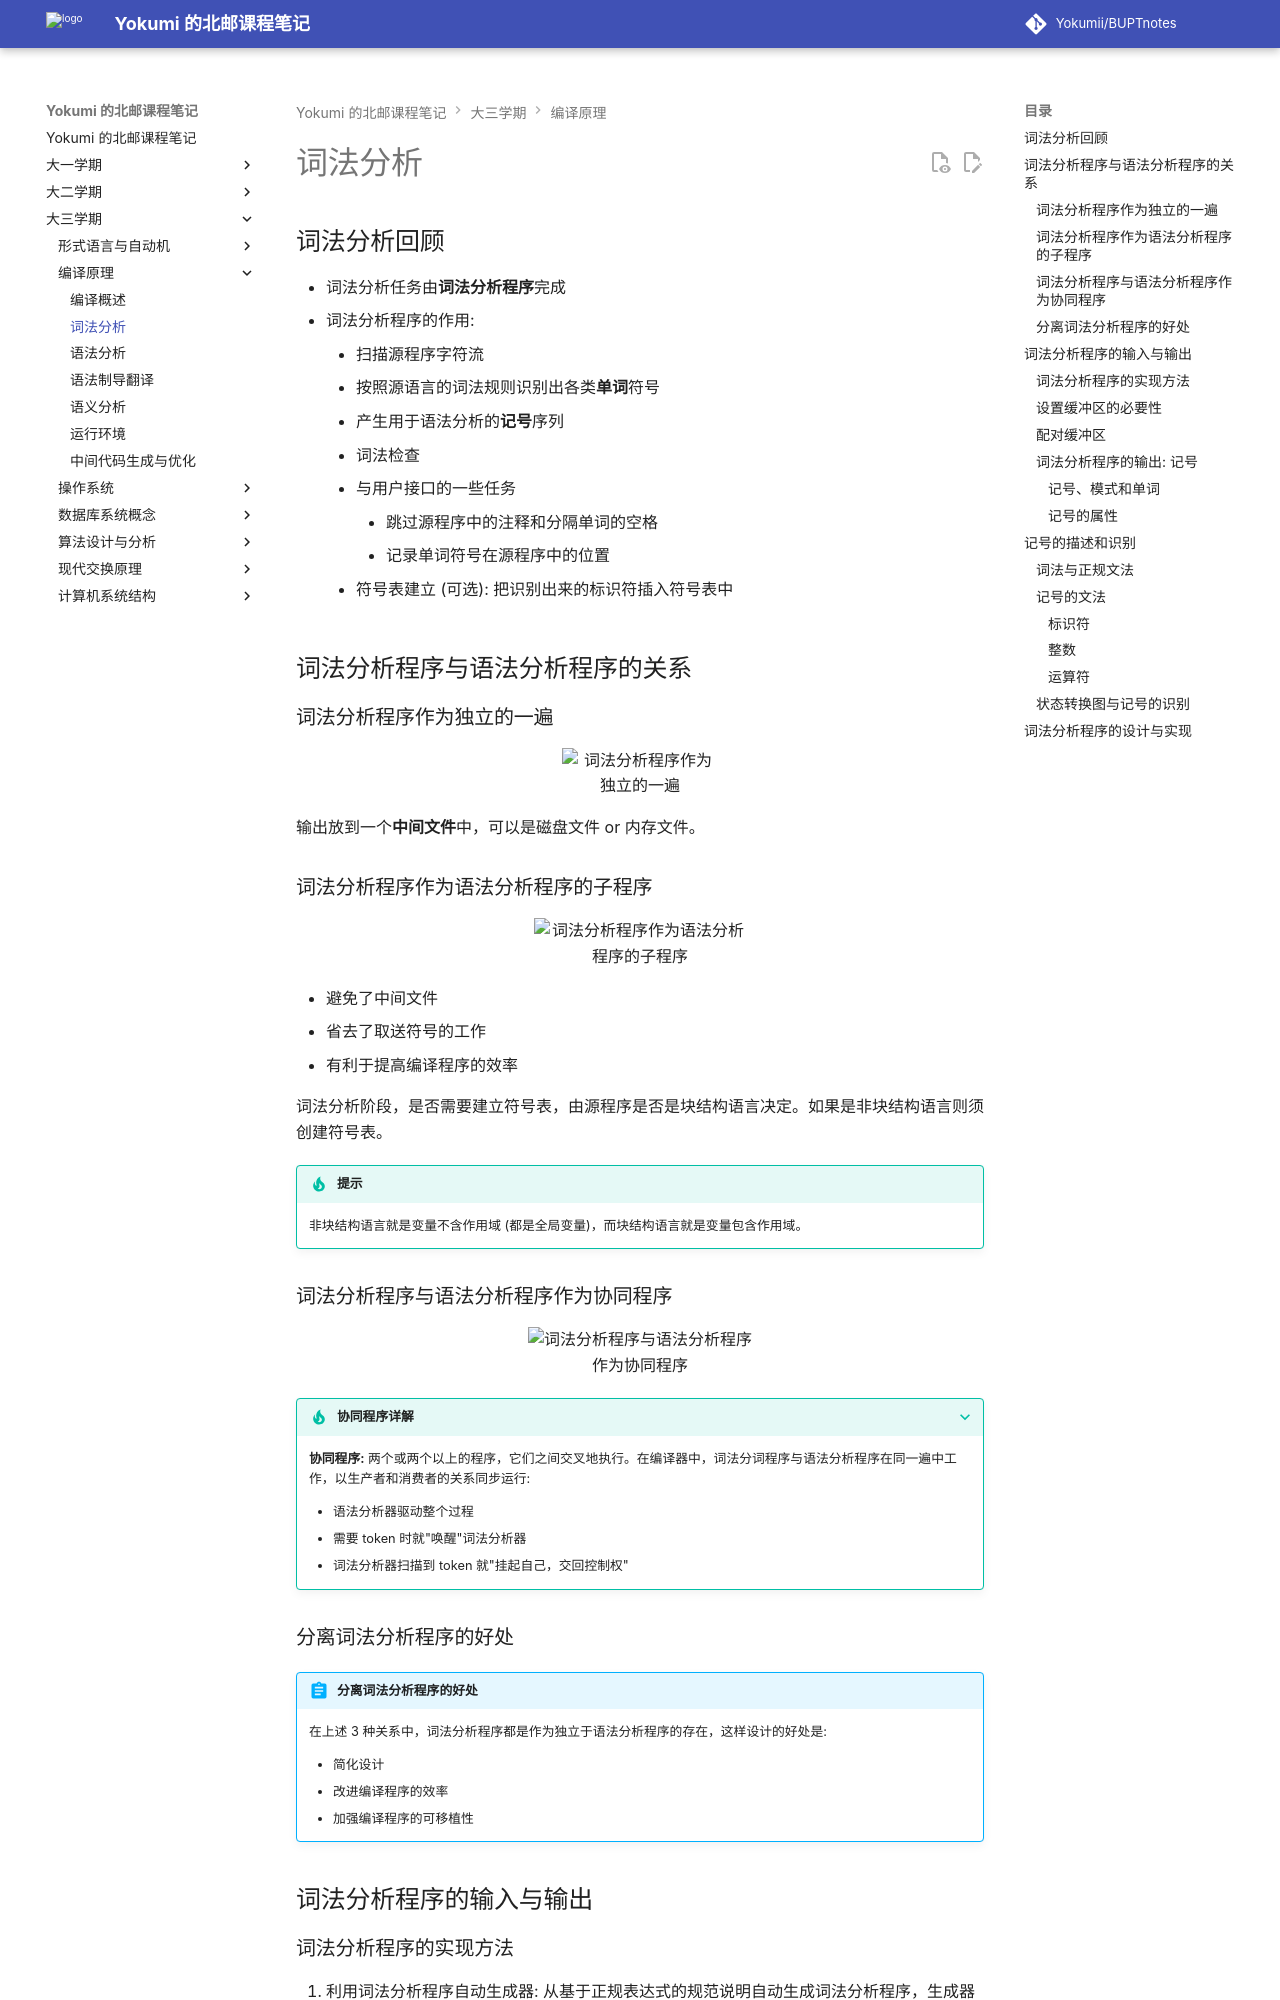

repository: Yokumii/BUPTnotes · page: study/computer-science/compiler-principle-and-technology/lexical-analysis/index.html · generator: mkdocs

---
description: 讲解词法分析器的任务、与语法分析器的接口、输入输出、记号描述与识别及实现方法。
---

# 词法分析

## 词法分析回顾

* 词法分析任务由**词法分析程序**完成
* 词法分析程序的作用:
    * 扫描源程序字符流
    * 按照源语言的词法规则识别出各类**单词**符号
    * 产生用于语法分析的**记号**序列
    * 词法检查
    * 与用户接口的一些任务
        * 跳过源程序中的注释和分隔单词的空格
        * 记录单词符号在源程序中的位置
    * 符号表建立 (可选): 把识别出来的标识符插入符号表中

## 词法分析程序与语法分析程序的关系

### 词法分析程序作为独立的一遍

<figure markdown="span">
  ![词法分析程序作为独立的一遍](https://webp-pic.yokumi.cn/2025/09/20250916105224721.png){ loading=lazy width="70%" }
</figure>

输出放到一个**中间文件**中，可以是磁盘文件 or 内存文件。

### 词法分析程序作为语法分析程序的子程序

<figure markdown="span">
  ![词法分析程序作为语法分析程序的子程序](https://webp-pic.yokumi.cn/2025/09/20250916105334108.png){ loading=lazy width="70%" }
</figure>

* 避免了中间文件
* 省去了取送符号的工作
* 有利于提高编译程序的效率

词法分析阶段，是否需要建立符号表，由源程序是否是块结构语言决定。如果是非块结构语言则须创建符号表。

!!! tip "提示"
    非块结构语言就是变量不含作用域 (都是全局变量)，而块结构语言就是变量包含作用域。

### 词法分析程序与语法分析程序作为协同程序

<figure markdown="span">
  ![词法分析程序与语法分析程序作为协同程序](https://webp-pic.yokumi.cn/2025/09/20250916110251578.png){ loading=lazy width="70%" }
</figure>

???+ tip "协同程序详解"
    **协同程序:** 两个或两个以上的程序，它们之间交叉地执行。在编译器中，词法分词程序与语法分析程序在同一遍中工作，以生产者和消费者的关系同步运行:

    * 语法分析器驱动整个过程
    * 需要 token 时就"唤醒"词法分析器
    * 词法分析器扫描到 token 就"挂起自己，交回控制权"

### 分离词法分析程序的好处

!!! abstract "分离词法分析程序的好处"
    在上述 3 种关系中，词法分析程序都是作为独立于语法分析程序的存在，这样设计的好处是:

    * 简化设计
    * 改进编译程序的效率
    * 加强编译程序的可移植性

## 词法分析程序的输入与输出
